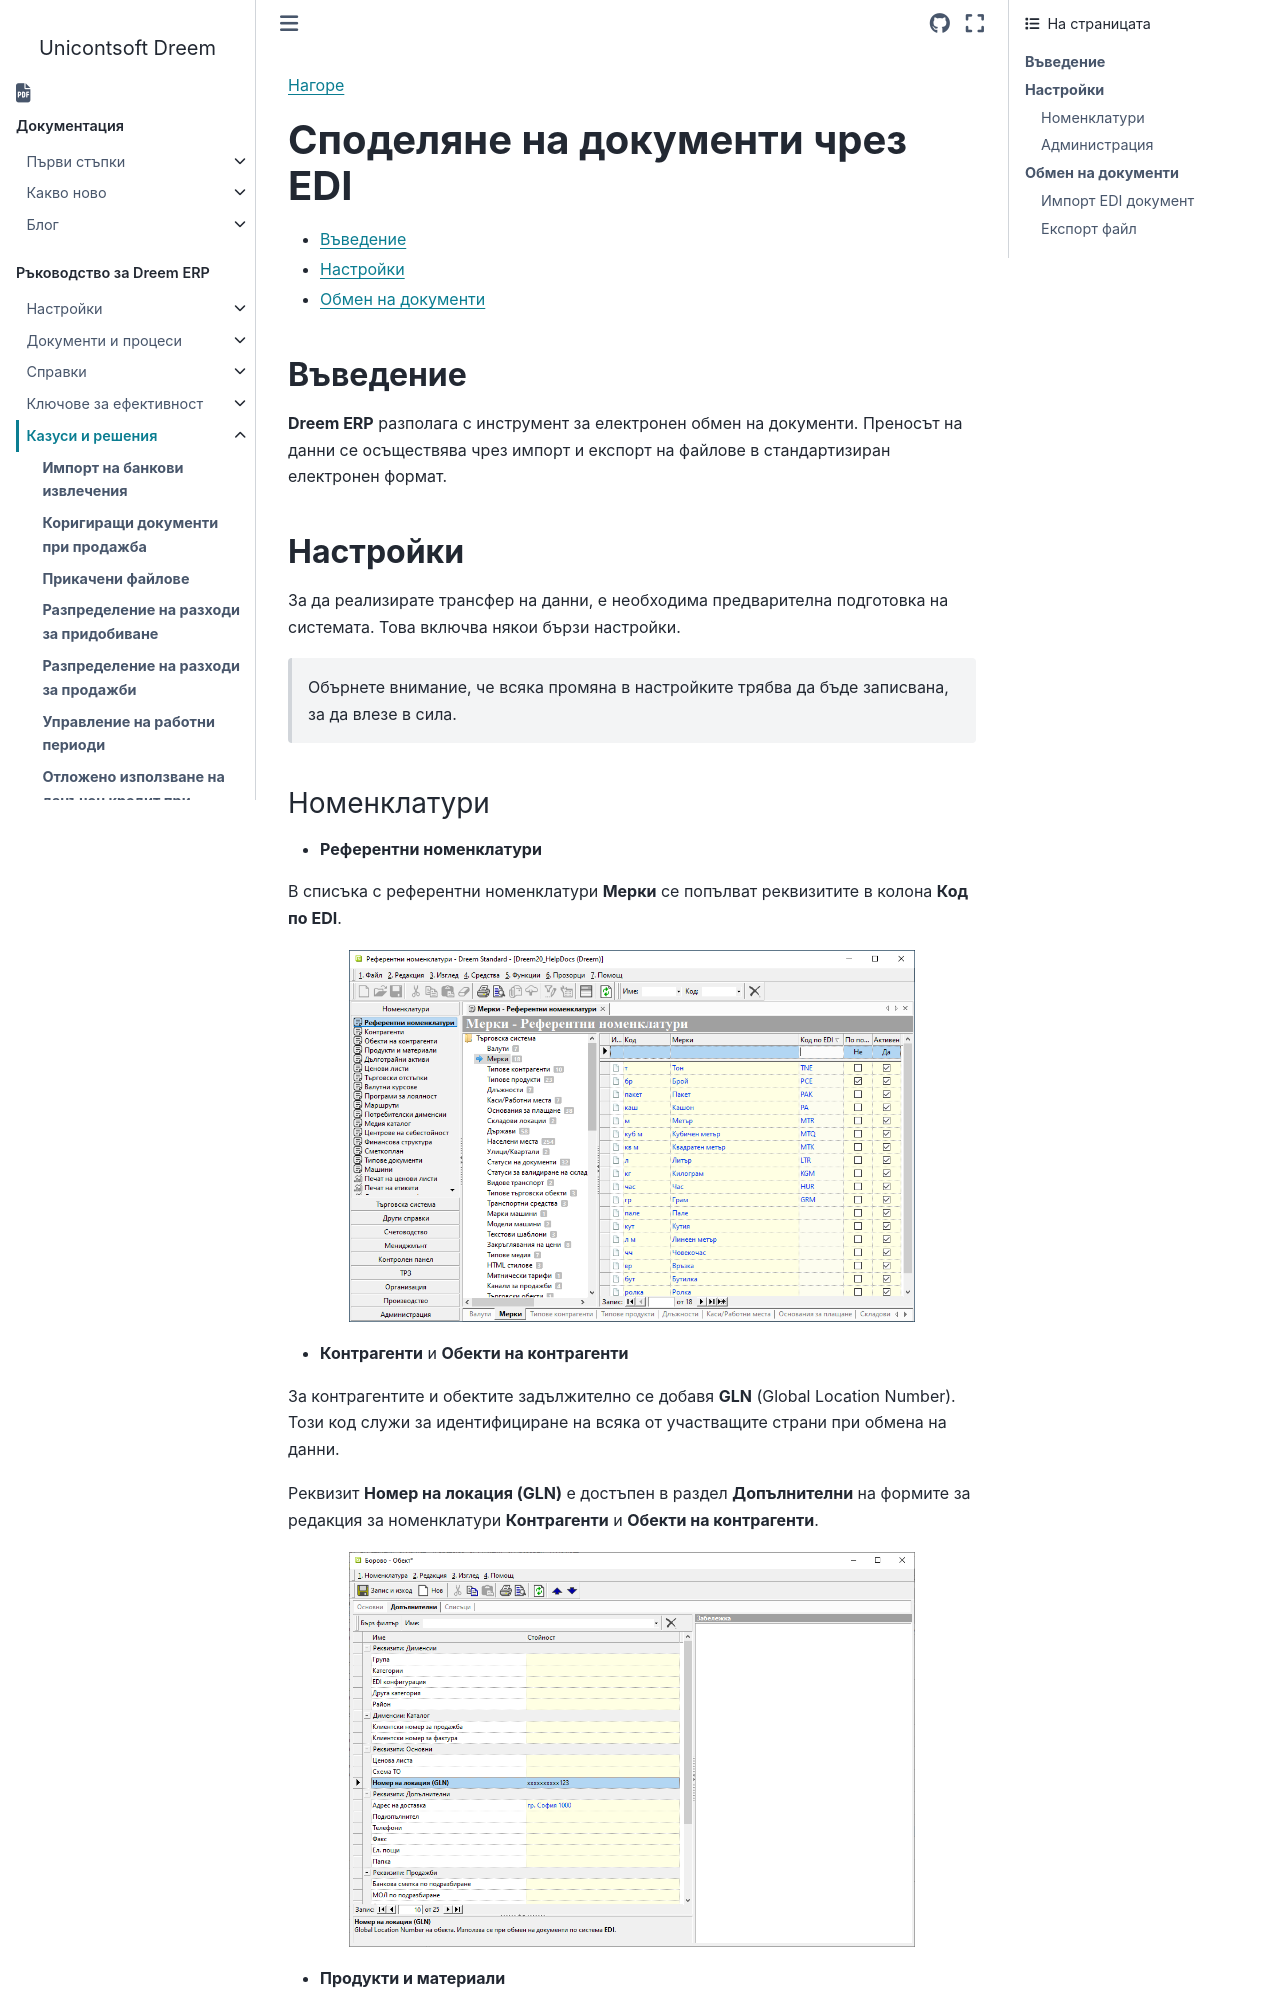

repository: Unicontsoft/unicontsoft.github.io · page: guide/erp/005-how-to/020-import-edi.html · generator: sphinx

```{only} html
[Нагоре](000-index)
```
 
# **Споделяне на документи чрез EDI**  

- [Въведение](#въведение)  
- [Настройки](#настройки)
- [Обмен на документи](#обмен-на-документи)

## **Въведение**

**Dreem ERP** разполага с инструмент за електронен обмен на документи. Преносът на данни се осъществява чрез импорт и експорт на файлове в стандартизиран електронен формат.  

## **Настройки**

За да реализирате трансфер на данни, е необходима предварителна подготовка на системата. Това включва някои бързи настройки.  

> Обърнете внимание, че всяка промяна в настройките трябва да бъде записвана, за да влезе в сила.
